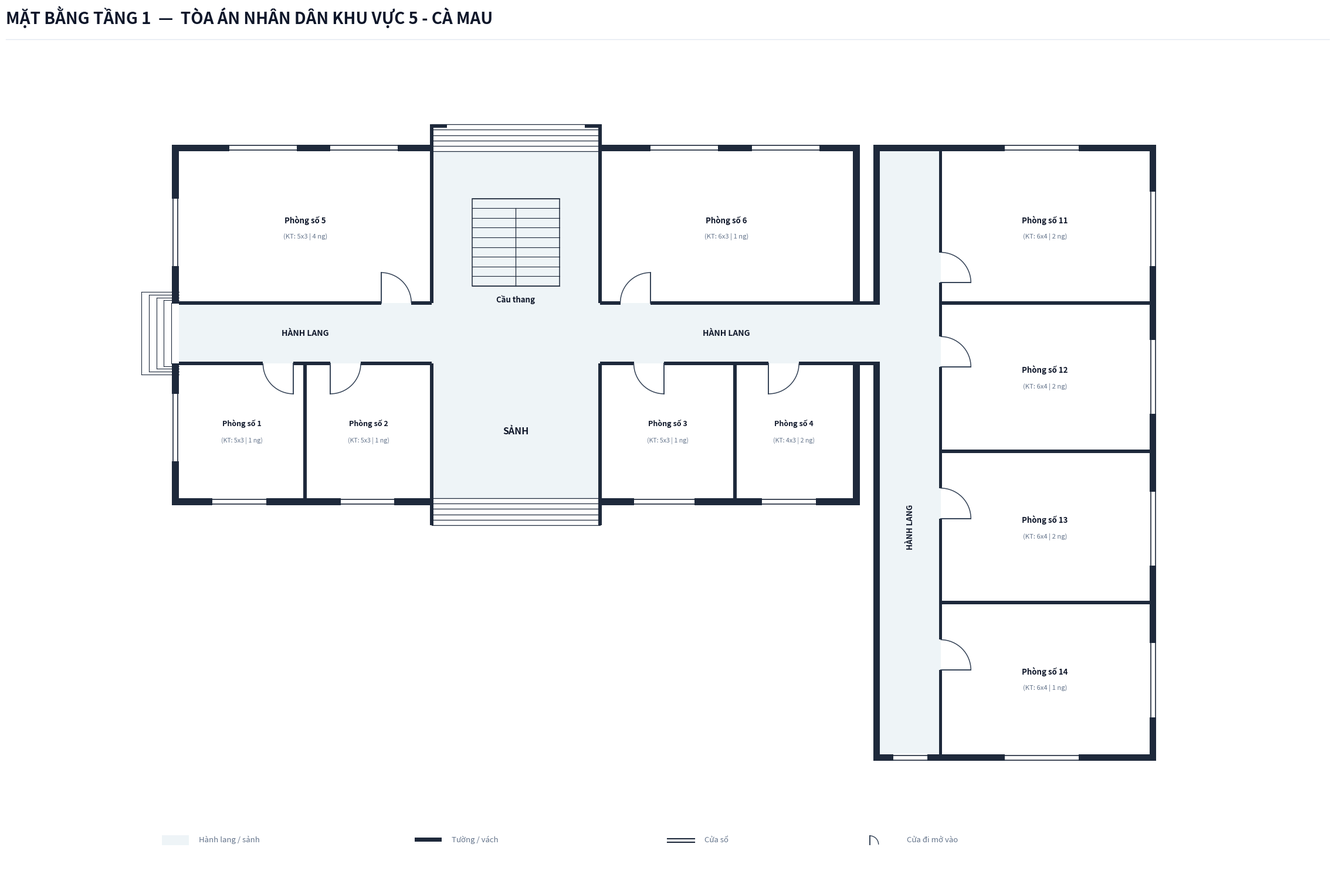

Write the Python code that produced this figure.
import os
from typing import TypedDict, Tuple, List
import matplotlib.pyplot as plt
import matplotlib.patches as patches

class RoomDict(TypedDict):
    id: str
    name: str
    sub: str
    x: float
    y: float
    w: float
    h: float
    text_center: Tuple[float, float]
    font_size: float

def create_floorplan_tang1(output_dir: str):
    os.makedirs(output_dir, exist_ok=True)
    out_img_path = os.path.join(output_dir, 'mat_bang_tang_1.png')

    # ---------------------------------------------------------
    # 1. SETUP CANVAS & CANVAS STYLING
    # ---------------------------------------------------------
    fig = plt.figure(figsize=(24, 16), dpi=300)
    ax = fig.add_axes([0.02, 0.05, 0.96, 0.88])
    ax.set_aspect('equal')
    ax.axis('off')
    fig.patch.set_facecolor('#ffffff')

    # Color Palette according to Spec
    COLOR_WALL = '#1e293b'          # Dark slate structural wall & partitions
    COLOR_FILL_CORRIDOR = '#eef4f7'  # Soft pastel grey-cyan fill for corridor/lobby
    COLOR_ROOM_FILL = '#ffffff'     # Pure white for room interior
    COLOR_DOOR_SWING = '#334155'    # Dark slate door panel and arc
    COLOR_TEXT_MAIN = '#0f172a'     # Deep navy text
    COLOR_TEXT_MUTED = '#64748b'    # Muted grey text
    COLOR_STAIR_FILL = '#eef4f7'    # Floor 1 stair fill matching lobby color

    WALL_THICKNESS = 0.20  # 200mm exterior wall
    PART_THICKNESS = 0.10  # 100mm interior wall
    W = WALL_THICKNESS
    P = PART_THICKNESS

    # ---------------------------------------------------------
    # 2. HEADER & LEGEND
    # ---------------------------------------------------------
    # Header Title (Single-line, font 20 bold, NO subtitle line)
    fig.text(0.03, 0.955, 'MẶT BẰNG TẦNG 1  —  TÒA ÁN NHÂN DÂN KHU VỰC 5 - CÀ MAU', 
             color='#0f172a', fontsize=20, fontweight='bold', family='sans-serif')
    
    # Header horizontal line
    header_line = plt.Line2D([0.03, 0.97], [0.938, 0.938], transform=fig.transFigure, color='#e2e8f0', linewidth=1.0)
    fig.lines.append(header_line)

    # Legend Box at Bottom Left
    lg_x, lg_y = -0.5, -15.2
    # Legend Item 1: Corridor fill
    ax.add_patch(patches.Rectangle((lg_x, lg_y), 0.8, 0.3, facecolor=COLOR_FILL_CORRIDOR, edgecolor='none', zorder=1))
    ax.text(lg_x + 1.1, lg_y + 0.05, 'Hành lang / sảnh', color=COLOR_TEXT_MUTED, fontsize=9.5, va='bottom')

    # Legend Item 2: Wall
    ax.add_patch(patches.Rectangle((lg_x + 7.5, lg_y + 0.1), 0.8, 0.12, facecolor=COLOR_WALL, edgecolor='none', zorder=1))
    ax.text(lg_x + 8.6, lg_y + 0.05, 'Tường / vách', color=COLOR_TEXT_MUTED, fontsize=9.5, va='bottom')

    # Legend Item 3: Window
    ax.plot([lg_x + 15.0, lg_x + 15.8], [lg_y + 0.2, lg_y + 0.2], color=COLOR_WALL, linewidth=1.5, zorder=1)
    ax.plot([lg_x + 15.0, lg_x + 15.8], [lg_y + 0.08, lg_y + 0.08], color=COLOR_WALL, linewidth=1.5, zorder=1)
    ax.text(lg_x + 16.1, lg_y + 0.05, 'Cửa sổ', color=COLOR_TEXT_MUTED, fontsize=9.5, va='bottom')

    # Legend Item 4: Door
    ax.plot([lg_x + 21.0, lg_x + 21.0], [lg_y + 0.02, lg_y + 0.28], color=COLOR_DOOR_SWING, linewidth=1.4, zorder=1)
    arc_lg = patches.Arc((lg_x + 21.0, lg_y + 0.02), 0.52, 0.52, angle=0, theta1=0, theta2=90, color=COLOR_DOOR_SWING, linewidth=1.0)
    ax.add_patch(arc_lg)
    ax.text(lg_x + 22.1, lg_y + 0.05, 'Cửa đi mở vào', color=COLOR_TEXT_MUTED, fontsize=9.5, va='bottom')

    # ---------------------------------------------------------
    # 3. CORRIDOR & LOBBY BACKGROUND FILL
    # ---------------------------------------------------------
    # Tòa 1 Horizontal Corridor (X: 0.0 to 20.0, Y: -0.9 to 0.9)
    ax.add_patch(patches.Rectangle((0.0, -0.9), 20.0, 1.8, facecolor=COLOR_FILL_CORRIDOR, edgecolor='none', zorder=1))

    # Tòa 1 Front Main Lobby Space (X: 7.5 to 12.5, Y: -4.9 to -0.9)
    ax.add_patch(patches.Rectangle((7.5, -4.9), 5.0, 4.0, facecolor=COLOR_FILL_CORRIDOR, edgecolor='none', zorder=1))

    # Tòa 1 Rear Stair & Passage Hall (X: 7.5 to 12.5, Y: 0.9 to 5.4)
    ax.add_patch(patches.Rectangle((7.5, 0.9), 5.0, 4.5, facecolor=COLOR_FILL_CORRIDOR, edgecolor='none', zorder=1))

    # Connecting Passage between Tòa 1 and Tòa 2 across 0.8m expansion joint (X: 20.0 to 20.8, Y: -0.9 to 0.9)
    ax.add_patch(patches.Rectangle((20.0, -0.9), 0.8, 1.8, facecolor=COLOR_FILL_CORRIDOR, edgecolor='none', zorder=1))

    # Tòa 2 Vertical Corridor (X: 20.8 to 22.6, Y: -12.5 to 5.4)
    ax.add_patch(patches.Rectangle((20.8, -12.5), 1.8, 17.9, facecolor=COLOR_FILL_CORRIDOR, edgecolor='none', zorder=1))

    # ---------------------------------------------------------
    # 4. ROOM DEFINITIONS (ALL 10 ROOMS FROM SURVEY)
    # ---------------------------------------------------------
    rooms: List[RoomDict] = [
        # === TÒA 1 (6 PHÒNG) ===
        # --- North Wing Tòa 1 (Y: 0.9 to 5.4m) ---
        {
            'id': 'T1_P5', 'name': 'Phòng số 5', 'sub': '(KT: 5x3 | 4 ng)',
            'x': 0.0, 'y': 0.9, 'w': 7.5, 'h': 4.5,
            'text_center': (3.75, 3.15),
            'font_size': 9.5
        },
        {
            'id': 'T1_P6', 'name': 'Phòng số 6', 'sub': '(KT: 6x3 | 1 ng)',
            'x': 12.5, 'y': 0.9, 'w': 7.5, 'h': 4.5,
            'text_center': (16.25, 3.15),
            'font_size': 9.5
        },

        # --- South Wing Tòa 1 (Y: -4.9 to -0.9m) ---
        {
            'id': 'T1_P1', 'name': 'Phòng số 1', 'sub': '(KT: 5x3 | 1 ng)',
            'x': 0.0, 'y': -4.9, 'w': 3.75, 'h': 4.0,
            'text_center': (1.875, -2.9),
            'font_size': 9.0
        },
        {
            'id': 'T1_P2', 'name': 'Phòng số 2', 'sub': '(KT: 5x3 | 1 ng)',
            'x': 3.75, 'y': -4.9, 'w': 3.75, 'h': 4.0,
            'text_center': (5.625, -2.9),
            'font_size': 9.0
        },
        {
            'id': 'T1_P3', 'name': 'Phòng số 3', 'sub': '(KT: 5x3 | 1 ng)',
            'x': 12.5, 'y': -4.9, 'w': 4.0, 'h': 4.0,
            'text_center': (14.5, -2.9),
            'font_size': 9.0
        },
        {
            'id': 'T1_P4', 'name': 'Phòng số 4', 'sub': '(KT: 4x3 | 2 ng)',
            'x': 16.5, 'y': -4.9, 'w': 3.5, 'h': 4.0,
            'text_center': (18.25, -2.9),
            'font_size': 9.0
        },

        # === TÒA 2 (4 PHÒNG) ===
        # Along East side of Tòa 2 (X: 22.6 to 28.8m, W = 6.2m)
        {
            'id': 'T2_P11', 'name': 'Phòng số 11', 'sub': '(KT: 6x4 | 2 ng)',
            'x': 22.6, 'y': 0.9, 'w': 6.2, 'h': 4.5,
            'text_center': (25.7, 3.15),
            'font_size': 9.5
        },
        {
            'id': 'T2_P12', 'name': 'Phòng số 12', 'sub': '(KT: 6x4 | 2 ng)',
            'x': 22.6, 'y': -3.5, 'w': 6.2, 'h': 4.4,
            'text_center': (25.7, -1.3),
            'font_size': 9.5
        },
        {
            'id': 'T2_P13', 'name': 'Phòng số 13', 'sub': '(KT: 6x4 | 2 ng)',
            'x': 22.6, 'y': -8.0, 'w': 6.2, 'h': 4.5,
            'text_center': (25.7, -5.75),
            'font_size': 9.5
        },
        {
            'id': 'T2_P14', 'name': 'Phòng số 14', 'sub': '(KT: 6x4 | 1 ng)',
            'x': 22.6, 'y': -12.5, 'w': 6.2, 'h': 4.5,
            'text_center': (25.7, -10.25),
            'font_size': 9.5
        },
    ]

    # Draw Room Background Fills (Pure white `#ffffff`)
    for r in rooms:
        rect = patches.Rectangle((r['x'], r['y']), r['w'], r['h'], facecolor=COLOR_ROOM_FILL, edgecolor='none', zorder=2)
        ax.add_patch(rect)

    # ---------------------------------------------------------
    # 5. STAIRCASE & ENTRANCE/EXIT STEPS (TÒA 1 ONLY)
    # ---------------------------------------------------------
    # Central Staircase inside Tòa 1 North Hall (Background matches sảnh fill COLOR_STAIR_FILL)
    stair_x, stair_y, stair_w, stair_h = 8.7, 1.4, 2.6, 2.6
    stair_bg = patches.Rectangle((stair_x, stair_y), stair_w, stair_h, facecolor=COLOR_STAIR_FILL, edgecolor=COLOR_WALL, linewidth=1.1, zorder=3)
    ax.add_patch(stair_bg)

    num_treads = 9
    for i in range(num_treads + 1):
        sy = stair_y + i * (stair_h / num_treads)
        ax.plot([stair_x, stair_x + stair_w], [sy, sy], color=COLOR_WALL, linewidth=0.8, zorder=4)

    # Vertical divider line down center starting from step 2
    mid_x = stair_x + stair_w / 2.0
    top_step_y = stair_y + (num_treads - 1) * (stair_h / num_treads)
    ax.plot([mid_x, mid_x], [stair_y, top_step_y], color=COLOR_WALL, linewidth=0.9, zorder=4)

    # Staircase label underneath box
    ax.text(stair_x + stair_w / 2.0, stair_y - 0.25, 'Cầu thang', color=COLOR_TEXT_MAIN, fontsize=9.5, fontweight='bold', ha='center', va='top', zorder=5)

    # 1. Tòa 1 Front Main Entrance Steps (South: Y = -4.9 to -5.7)
    for sy in [-4.9, -5.06, -5.22, -5.38, -5.54, -5.70]:
        ax.plot([7.5, 12.5], [sy, sy], color=COLOR_WALL, linewidth=0.9, zorder=4)

    # 2. Tòa 1 Rear Exit Steps (North: Y = 5.4 to 6.2)
    for sy in [5.4, 5.56, 5.72, 5.88, 6.04, 6.20]:
        ax.plot([7.5, 12.5], [sy, sy], color=COLOR_WALL, linewidth=0.9, zorder=4)

    # 3. Outdoor Side Steps at West Exit of Tòa 1
    for i in range(5):
        dx = -0.22 * (i + 1)
        dy = 0.9 + i * 0.08
        ax.plot([dx, 0.0], [dy, dy], color=COLOR_WALL, linewidth=0.8, zorder=2)
        ax.plot([dx, 0.0], [-dy, -dy], color=COLOR_WALL, linewidth=0.8, zorder=2)
        ax.plot([dx, dx], [-dy, dy], color=COLOR_WALL, linewidth=0.8, zorder=2)

    # Labels for Lobby and Corridors
    ax.text(10.0, -2.9, 'SẢNH', color=COLOR_TEXT_MAIN, fontsize=11.5, fontweight='bold', ha='center', va='center', zorder=5)
    ax.text(3.75, 0.0, 'HÀNH LANG', color=COLOR_TEXT_MAIN, fontsize=10.0, fontweight='bold', ha='center', va='center', zorder=5)
    ax.text(16.25, 0.0, 'HÀNH LANG', color=COLOR_TEXT_MAIN, fontsize=10.0, fontweight='bold', ha='center', va='center', zorder=5)
    ax.text(21.7, -5.75, 'HÀNH LANG', color=COLOR_TEXT_MAIN, fontsize=9.5, fontweight='bold', ha='center', va='center', rotation=90, zorder=5)

    # ---------------------------------------------------------
    # 6. DRAW WALLS
    # ---------------------------------------------------------
    def draw_wall(x, y, w, h):
        rect = patches.Rectangle((x, y), w, h, facecolor=COLOR_WALL, edgecolor='none', zorder=10)
        ax.add_patch(rect)

    # ==========================
    # === TÒA 1 WALLS ===
    # ==========================
    # Leftmost Vertical Exterior Walls (Split for corridor opening Y: -0.9 to 0.9)
    draw_wall(-W, -4.9 - W, W, 4.0 + W)  # Bottom-left segment (Y: -4.9-W to -0.9)
    draw_wall(-W, 0.9, W, 4.5 + W)       # Top-left segment (Y: 0.9 to 5.4+W)

    # Tòa 1 North Wall (with opening for rear exit at X: 7.5 to 12.5)
    draw_wall(-W, 5.4, 7.5 + W + P/2, W)
    draw_wall(12.5 - P/2, 5.4, 7.5 + W + P/2, W)

    # Tòa 1 South Wall (with opening for main front entrance at X: 7.5 to 12.5)
    draw_wall(-W, -4.9 - W, 7.5 + W + P/2, W)
    draw_wall(12.5 - P/2, -4.9 - W, 7.5 + W + P/2, W)

    # Tòa 1 East Wall facing expansion joint (Y: -4.9 to -0.9 and Y: 0.9 to 5.4, corridor OPEN at -0.9 to 0.9)
    draw_wall(20.0, -4.9 - W, W, 4.0 + W)
    draw_wall(20.0, 0.9, W, 4.5 + W)

    # Tòa 1 Cheeks & Hooks
    # South Front Entrance Side Wall Cheeks (Y: -4.9 down to -5.7)
    draw_wall(7.5 - P/2, -5.7, P, 0.8)
    draw_wall(12.5 - P/2, -5.7, P, 0.8)

    # North Rear Exit Side Wall Cheeks (Y: 5.4 up to 6.2) & Top Inward Hooks
    draw_wall(7.5 - P/2, 5.4, P, 0.8)
    draw_wall(12.5 - P/2, 5.4, P, 0.8)
    # Top Inward Hooks at Y = 6.2 (0.5m)
    draw_wall(7.5 - P/2, 6.2 - P, 0.5, P)
    draw_wall(12.5 + P/2 - 0.5, 6.2 - P, 0.5, P)

    # Internal Vertical Partitions Tòa 1
    draw_wall(7.5 - P/2, 0.9, P, 4.5)   # Room 5 & Stair hall
    draw_wall(12.5 - P/2, 0.9, P, 4.5)  # Stair hall & Room 6

    draw_wall(3.75 - P/2, -4.9, P, 4.0) # Room 1 & Room 2
    draw_wall(7.5 - P/2, -4.9, P, 4.0)  # Room 2 & Front Lobby
    draw_wall(12.5 - P/2, -4.9, P, 4.0) # Front Lobby & Room 3
    draw_wall(16.5 - P/2, -4.9, P, 4.0) # Room 3 & Room 4

    # North Corridor Wall Line Tòa 1 (Y = 0.9)
    # Room 5: door 6.0 to 6.9
    draw_wall(0.0, 0.9 - P/2, 6.0, P)
    draw_wall(6.9, 0.9 - P/2, 0.6, P)
    # Stair Hall (X: 7.5 to 12.5) is open
    # Room 6: door 13.1 to 14.0
    draw_wall(12.5, 0.9 - P/2, 0.6, P)
    draw_wall(14.0, 0.9 - P/2, 6.0, P)

    # South Corridor Wall Line Tòa 1 (Y = -0.9)
    # Room 1: door 2.5 to 3.4
    draw_wall(0.0, -0.9 - P/2, 2.5, P)
    # Room 2: door 4.5 to 5.4
    draw_wall(3.4, -0.9 - P/2, 1.1, P)
    draw_wall(5.4, -0.9 - P/2, 2.1, P)
    # Front Lobby (X: 7.5 to 12.5) is open
    # Room 3: door 13.5 to 14.4
    draw_wall(12.5, -0.9 - P/2, 1.0, P)
    # Room 4: door 17.5 to 18.4
    draw_wall(14.4, -0.9 - P/2, 3.1, P)
    draw_wall(18.4, -0.9 - P/2, 1.6, P)

    # ==========================================
    # === CONNECTING PASSAGE (X: 20.0 to 20.8) ===
    # ==========================================
    # Closed horizontal edges of connecting bridge
    draw_wall(20.0, 0.9 - P/2, 0.8, P)
    draw_wall(20.0, -0.9 - P/2, 0.8, P)

    # ==========================
    # === TÒA 2 WALLS ===
    # ==========================
    # Tòa 2 Exterior Perimeter
    # North Wall (X: 20.8 to 28.8+W, Y = 5.4)
    draw_wall(20.8, 5.4, 8.0 + W, W)
    # South Wall (X: 20.8 to 28.8+W, Y = -12.5 - W)
    draw_wall(20.8, -12.5 - W, 8.0 + W, W)
    # East Exterior Wall (X = 28.8, Y: -12.5-W to 5.4+W)
    draw_wall(28.8, -12.5 - W, W, 17.9 + 2*W)
    # West Exterior Wall of Tòa 2 facing expansion joint & courtyard:
    # Top segment (Y: 0.9 to 5.4+W)
    draw_wall(20.8 - W, 0.9, W, 4.5 + W)
    # Bottom segment (Y: -12.5-W to -0.9)
    draw_wall(20.8 - W, -12.5 - W, W, 11.6 + W)

    # Tòa 2 Internal Horizontal Partitions between rooms (X: 22.6 to 28.8)
    draw_wall(22.6, 0.9 - P/2, 6.2, P)   # Room 11 & Room 12
    draw_wall(22.6, -3.5 - P/2, 6.2, P)  # Room 12 & Room 13
    draw_wall(22.6, -8.0 - P/2, 6.2, P)  # Room 13 & Room 14

    # Tòa 2 Vertical Corridor Partition Wall (X = 22.6, Y: -12.5 to 5.4) with Door Openings
    # Room 11: door Y: 1.5 to 2.4
    draw_wall(22.6 - P/2, 0.9, P, 0.6)
    draw_wall(22.6 - P/2, 2.4, P, 3.0)
    # Room 12: door Y: -1.0 to -0.1
    draw_wall(22.6 - P/2, -0.1, P, 1.0)
    draw_wall(22.6 - P/2, -3.5, P, 2.5)
    # Room 13: door Y: -5.5 to -4.6
    draw_wall(22.6 - P/2, -4.6, P, 1.1)
    draw_wall(22.6 - P/2, -8.0, P, 2.5)
    # Room 14: door Y: -10.0 to -9.1
    draw_wall(22.6 - P/2, -9.1, P, 1.1)
    draw_wall(22.6 - P/2, -12.5, P, 2.5)

    # ---------------------------------------------------------
    # 7. DRAW WINDOWS ON EXTERIOR WALLS
    # ---------------------------------------------------------
    def draw_window(x, y, w, h, is_horizontal=True):
        if is_horizontal:
            ax.add_patch(patches.Rectangle((x, y - 0.02), w, h + 0.04, facecolor='#ffffff', edgecolor='none', zorder=11))
            ax.plot([x, x + w], [y + 0.03, y + 0.03], color=COLOR_WALL, linewidth=1.2, zorder=12)
            ax.plot([x, x + w], [y + h - 0.03, y + h - 0.03], color=COLOR_WALL, linewidth=1.2, zorder=12)
        else:
            ax.add_patch(patches.Rectangle((x - 0.02, y), w + 0.04, h, facecolor='#ffffff', edgecolor='none', zorder=11))
            ax.plot([x + 0.03, x + 0.03], [y, y + h], color=COLOR_WALL, linewidth=1.2, zorder=12)
            ax.plot([x + w - 0.03, x + w - 0.03], [y, y + h], color=COLOR_WALL, linewidth=1.2, zorder=12)

    # Tòa 1 Windows
    # North
    draw_window(1.5, 5.4, 2.0, W, is_horizontal=True)    # Room 5 w1
    draw_window(4.5, 5.4, 2.0, W, is_horizontal=True)    # Room 5 w2
    draw_window(14.0, 5.4, 2.0, W, is_horizontal=True)   # Room 6 w1
    draw_window(17.0, 5.4, 2.0, W, is_horizontal=True)   # Room 6 w2
    # South
    draw_window(1.0, -4.9 - W, 1.6, W, is_horizontal=True)  # Room 1
    draw_window(4.8, -4.9 - W, 1.6, W, is_horizontal=True)  # Room 2
    draw_window(13.5, -4.9 - W, 1.8, W, is_horizontal=True) # Room 3
    draw_window(17.3, -4.9 - W, 1.6, W, is_horizontal=True) # Room 4
    # West Gable
    draw_window(-W, 2.0, W, 2.0, is_horizontal=False)   # Room 5 West
    draw_window(-W, -3.8, W, 2.0, is_horizontal=False)  # Room 1 West

    # Tòa 2 Windows
    # North facade
    draw_window(24.5, 5.4, 2.2, W, is_horizontal=True)  # Room 11 North
    # South facade
    draw_window(24.5, -12.5 - W, 2.2, W, is_horizontal=True) # Room 14 South
    draw_window(21.2, -12.5 - W, 1.0, W, is_horizontal=True) # Corridor South window
    # East Exterior facade
    draw_window(28.8, 2.0, W, 2.2, is_horizontal=False)   # Room 11 East
    draw_window(28.8, -2.4, W, 2.2, is_horizontal=False)  # Room 12 East
    draw_window(28.8, -6.9, W, 2.2, is_horizontal=False)  # Room 13 East
    draw_window(28.8, -11.4, W, 2.2, is_horizontal=False) # Room 14 East

    # ---------------------------------------------------------
    # 8. DRAW DOORS & SWINGS
    # ---------------------------------------------------------
    def draw_door_h(x1, x2, y, into='north', hinge='left'):
        size = x2 - x1
        if into == 'north':
            if hinge == 'left':
                ax.plot([x1, x1], [y, y + size], color=COLOR_DOOR_SWING, linewidth=1.4, zorder=15)
                arc = patches.Arc((x1, y), size*2, size*2, angle=0, theta1=0, theta2=90,
                                  color=COLOR_DOOR_SWING, linestyle='-', linewidth=1.1, zorder=14)
                ax.add_patch(arc)
            else: # hinge == 'right'
                ax.plot([x2, x2], [y, y + size], color=COLOR_DOOR_SWING, linewidth=1.4, zorder=15)
                arc = patches.Arc((x2, y), size*2, size*2, angle=0, theta1=90, theta2=180,
                                  color=COLOR_DOOR_SWING, linestyle='-', linewidth=1.1, zorder=14)
                ax.add_patch(arc)
        elif into == 'south':
            if hinge == 'left':
                ax.plot([x1, x1], [y, y - size], color=COLOR_DOOR_SWING, linewidth=1.4, zorder=15)
                arc = patches.Arc((x1, y), size*2, size*2, angle=0, theta1=270, theta2=360,
                                  color=COLOR_DOOR_SWING, linestyle='-', linewidth=1.1, zorder=14)
                ax.add_patch(arc)
            else: # hinge == 'right'
                ax.plot([x2, x2], [y, y - size], color=COLOR_DOOR_SWING, linewidth=1.4, zorder=15)
                arc = patches.Arc((x2, y), size*2, size*2, angle=0, theta1=180, theta2=270,
                                  color=COLOR_DOOR_SWING, linestyle='-', linewidth=1.1, zorder=14)
                ax.add_patch(arc)

    def draw_door_v(x, y1, y2, into='east', hinge='bottom'):
        size = y2 - y1
        if into == 'east':
            if hinge == 'bottom':
                ax.plot([x, x + size], [y1, y1], color=COLOR_DOOR_SWING, linewidth=1.4, zorder=15)
                arc = patches.Arc((x, y1), size*2, size*2, angle=0, theta1=0, theta2=90,
                                  color=COLOR_DOOR_SWING, linestyle='-', linewidth=1.1, zorder=14)
                ax.add_patch(arc)
            else: # hinge == 'top'
                ax.plot([x, x + size], [y2, y2], color=COLOR_DOOR_SWING, linewidth=1.4, zorder=15)
                arc = patches.Arc((x, y2), size*2, size*2, angle=0, theta1=270, theta2=360,
                                  color=COLOR_DOOR_SWING, linestyle='-', linewidth=1.1, zorder=14)
                ax.add_patch(arc)

    # Tòa 1 Doors
    draw_door_h(6.0, 6.9, 0.9, into='north', hinge='left')    # Room 5
    draw_door_h(13.1, 14.0, 0.9, into='north', hinge='right') # Room 6
    draw_door_h(2.5, 3.4, -0.9, into='south', hinge='right')  # Room 1
    draw_door_h(4.5, 5.4, -0.9, into='south', hinge='left')   # Room 2
    draw_door_h(13.5, 14.4, -0.9, into='south', hinge='right')# Room 3
    draw_door_h(17.5, 18.4, -0.9, into='south', hinge='left') # Room 4

    # Tòa 2 Doors (into East rooms)
    draw_door_v(22.6, 1.5, 2.4, into='east', hinge='bottom')  # Room 11
    draw_door_v(22.6, -1.0, -0.1, into='east', hinge='bottom')# Room 12
    draw_door_v(22.6, -5.5, -4.6, into='east', hinge='bottom')# Room 13
    draw_door_v(22.6, -10.0, -9.1, into='east', hinge='bottom')# Room 14

    # ---------------------------------------------------------
    # 9. ROOM LABELS & METADATA
    # ---------------------------------------------------------
    for r in rooms:
        cx, cy = r['text_center']
        font_sz = r.get('font_size', 9.0)
        # Main room name (bold)
        ax.text(cx, cy + 0.22, r['name'], color=COLOR_TEXT_MAIN, fontsize=font_sz, fontweight='bold', ha='center', va='center', zorder=15)
        # Secondary info (sub)
        if r['sub']:
            ax.text(cx, cy - 0.28, r['sub'], color=COLOR_TEXT_MUTED, fontsize=font_sz * 0.85, ha='center', va='center', zorder=15)

    # ---------------------------------------------------------
    # 10. AXIS LIMITS & EXPORT
    # ---------------------------------------------------------
    ax.set_xlim(-2.5, 31.5)
    ax.set_ylim(-16.0, 8.5)

    plt.savefig(out_img_path, dpi=300, bbox_inches='tight', facecolor=fig.get_facecolor(), edgecolor='none')
    plt.close()
    print(f"Bản vẽ đã được xuất thành công tại: {out_img_path}")

if __name__ == '__main__':
    target_dir = r"c:\Users\Tam\Desktop\BanVeThietKe\CaMau\CaMau5\Tang1"
    create_floorplan_tang1(target_dir)
